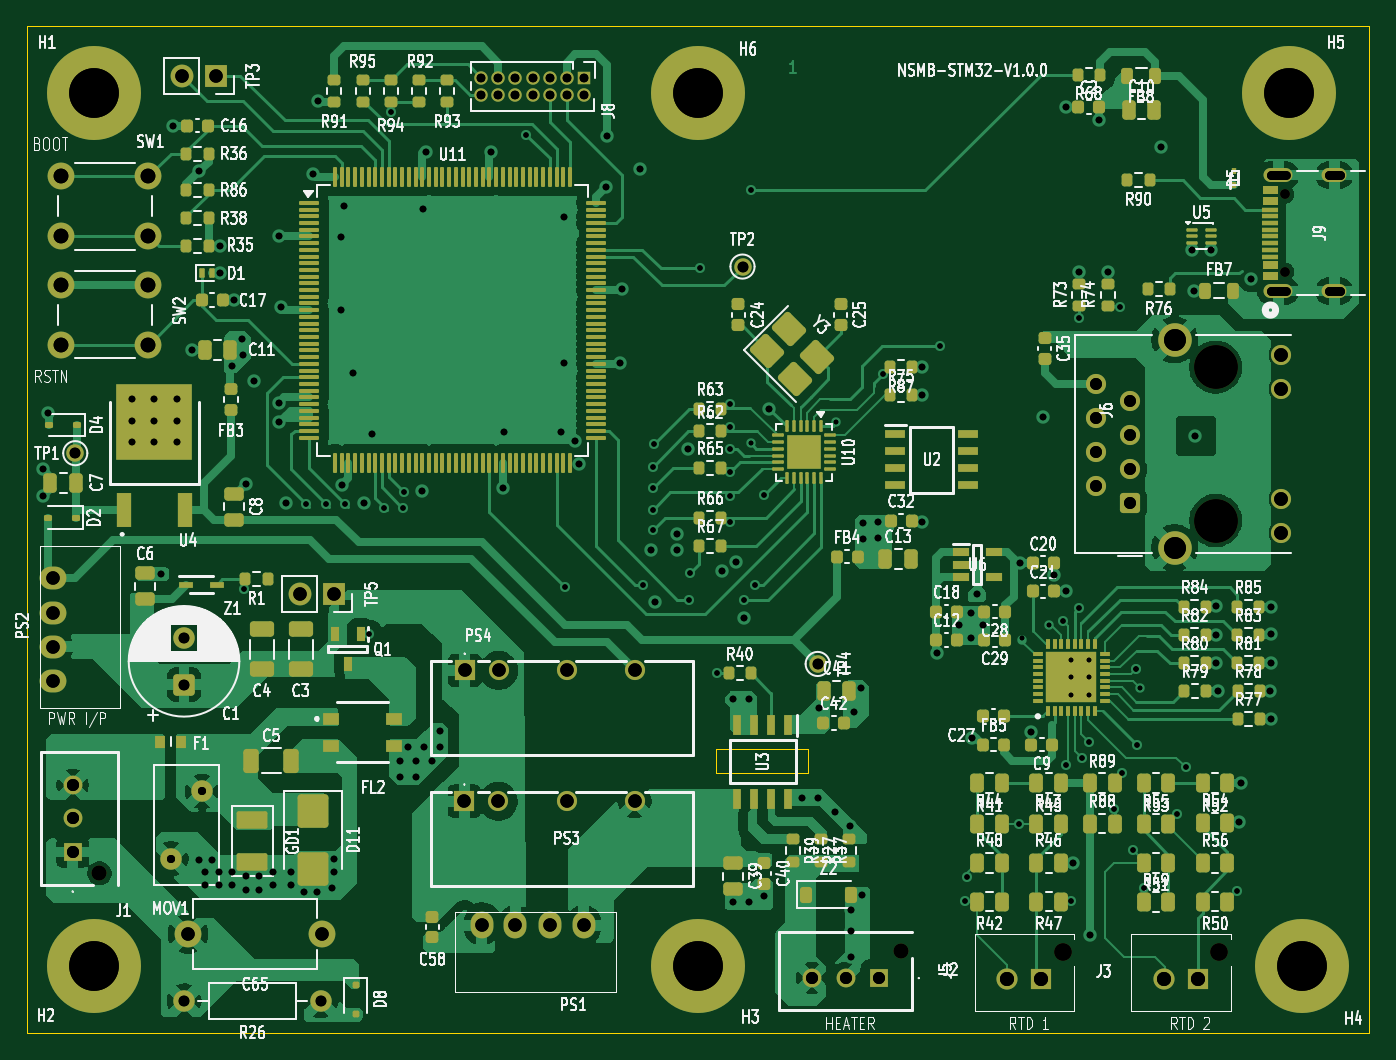
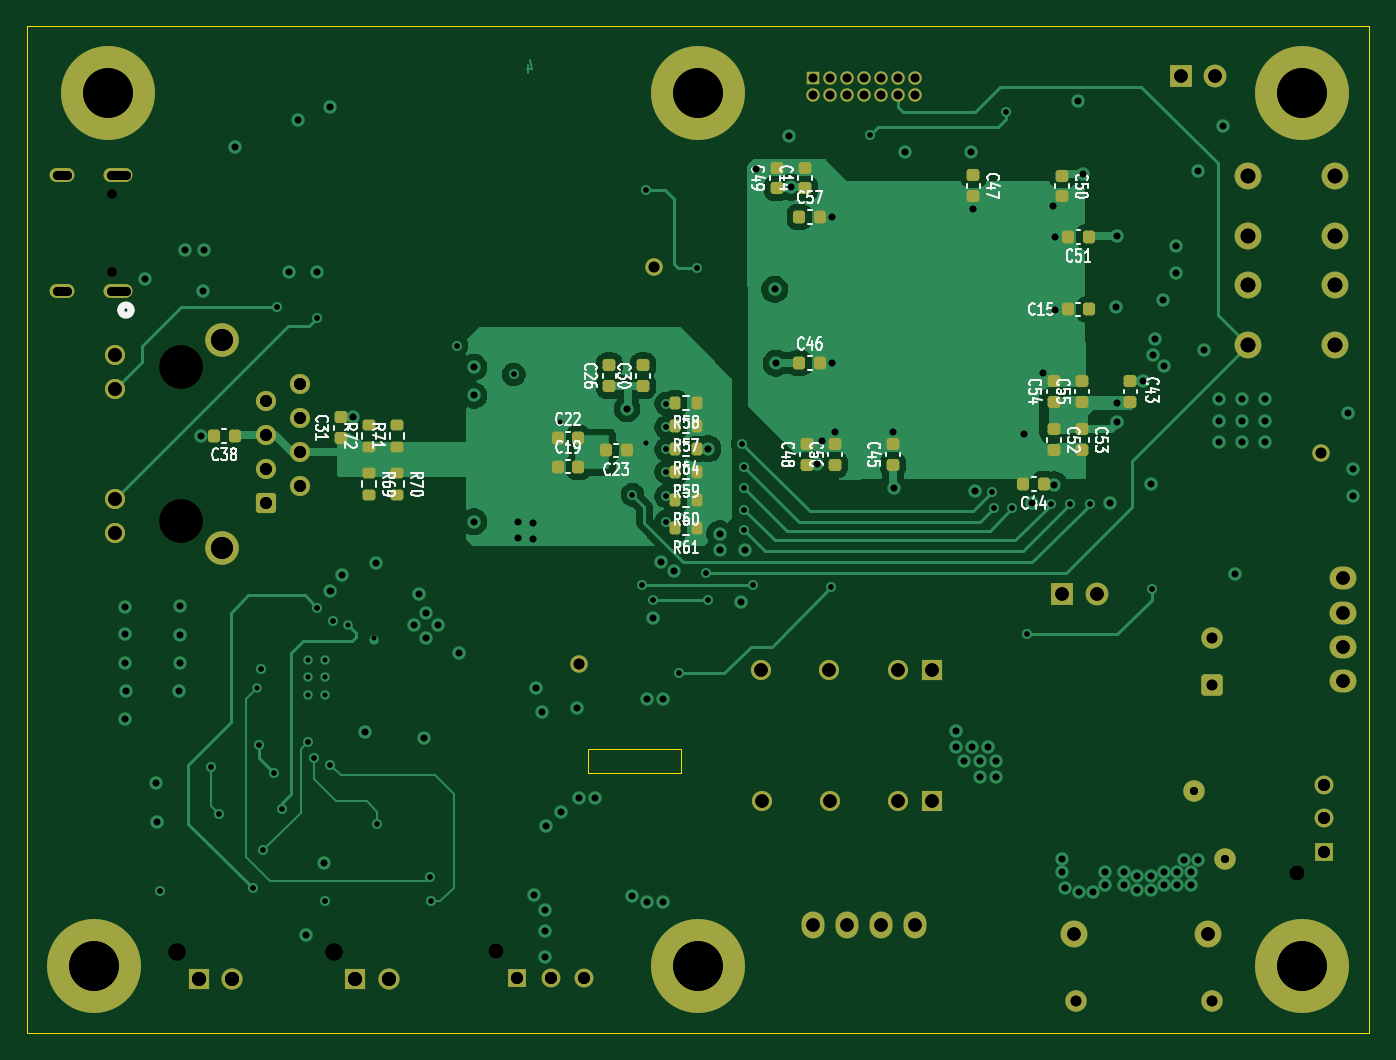
Circuit board: 14 layer files. Board 100.0 x 75.0 mm.
- bottom_copper: cryonano-nano-stage-B_Cu.gbr (78301 bytes)
- bottom_mask: cryonano-nano-stage-B_Mask.gbr (8037 bytes)
- paste: cryonano-nano-stage-B_Paste.gbr (4206 bytes)
- bottom_silk: cryonano-nano-stage-B_Silkscreen.gbr (69611 bytes)
- outline: cryonano-nano-stage-Edge_Cuts.gbr (828 bytes)
- top_copper: cryonano-nano-stage-F_Cu.gbr (228047 bytes)
- top_mask: cryonano-nano-stage-F_Mask.gbr (23065 bytes)
- paste: cryonano-nano-stage-F_Paste.gbr (19403 bytes)
- top_silk: cryonano-nano-stage-F_Silkscreen.gbr (274410 bytes)
- inner_copper: cryonano-nano-stage-In1_Cu.gbr (283470 bytes)
- inner_copper: cryonano-nano-stage-In2_Cu.gbr (80379 bytes)
- drill: cryonano-nano-stage-NPTH-drl.gbr (1005 bytes)
- drill: cryonano-nano-stage-PTH-drl.gbr (9715 bytes)
- drill: cryonano-nano-stage.drl (5971 bytes)

=== bottom_copper: cryonano-nano-stage-B_Cu.gbr (78301 bytes, source omitted) ===
=== bottom_mask: cryonano-nano-stage-B_Mask.gbr (8037 bytes, source omitted) ===
=== paste: cryonano-nano-stage-B_Paste.gbr ===
%TF.GenerationSoftware,KiCad,Pcbnew,10.0.4*%
%TF.CreationDate,2026-08-18T05:01:49+05:30*%
%TF.ProjectId,cryonano-nano-stage,6372796f-6e61-46e6-9f2d-6e616e6f2d73,rev?*%
%TF.SameCoordinates,Original*%
%TF.FileFunction,Paste,Bot*%
%TF.FilePolarity,Positive*%
%FSLAX46Y46*%
G04 Gerber Fmt 4.6, Leading zero omitted, Abs format (unit mm)*
G04 Created by KiCad (PCBNEW 10.0.4) date 2026-08-18 05:01:49*
%MOMM*%
%LPD*%
G01*
G04 APERTURE LIST*
G04 Aperture macros list*
%AMRoundRect*
0 Rectangle with rounded corners*
0 $1 Rounding radius*
0 $2 $3 $4 $5 $6 $7 $8 $9 X,Y pos of 4 corners*
0 Add a 4 corners polygon primitive as box body*
4,1,4,$2,$3,$4,$5,$6,$7,$8,$9,$2,$3,0*
0 Add four circle primitives for the rounded corners*
1,1,$1+$1,$2,$3*
1,1,$1+$1,$4,$5*
1,1,$1+$1,$6,$7*
1,1,$1+$1,$8,$9*
0 Add four rect primitives between the rounded corners*
20,1,$1+$1,$2,$3,$4,$5,0*
20,1,$1+$1,$4,$5,$6,$7,0*
20,1,$1+$1,$6,$7,$8,$9,0*
20,1,$1+$1,$8,$9,$2,$3,0*%
G04 Aperture macros list end*
%ADD10RoundRect,0.225000X-0.225000X-0.250000X0.225000X-0.250000X0.225000X0.250000X-0.225000X0.250000X0*%
%ADD11RoundRect,0.225000X0.250000X-0.225000X0.250000X0.225000X-0.250000X0.225000X-0.250000X-0.225000X0*%
%ADD12RoundRect,0.225000X0.225000X0.250000X-0.225000X0.250000X-0.225000X-0.250000X0.225000X-0.250000X0*%
%ADD13RoundRect,0.225000X-0.250000X0.225000X-0.250000X-0.225000X0.250000X-0.225000X0.250000X0.225000X0*%
%ADD14RoundRect,0.200000X-0.200000X-0.275000X0.200000X-0.275000X0.200000X0.275000X-0.200000X0.275000X0*%
%ADD15RoundRect,0.200000X0.275000X-0.200000X0.275000X0.200000X-0.275000X0.200000X-0.275000X-0.200000X0*%
%ADD16RoundRect,0.200000X-0.275000X0.200000X-0.275000X-0.200000X0.275000X-0.200000X0.275000X0.200000X0*%
G04 APERTURE END LIST*
D10*
%TO.C,C44*%
X124225000Y-84100000D03*
X125775000Y-84100000D03*
%TD*%
D11*
%TO.C,C55*%
X121400000Y-77975000D03*
X121400000Y-76425000D03*
%TD*%
D12*
%TO.C,C46*%
X142467337Y-75100000D03*
X140917337Y-75100000D03*
%TD*%
D11*
%TO.C,C56*%
X139800000Y-82675000D03*
X139800000Y-81125000D03*
%TD*%
%TO.C,C14*%
X142035250Y-62075000D03*
X142035250Y-60525000D03*
%TD*%
D13*
%TO.C,C47*%
X129500000Y-61115804D03*
X129500000Y-62665804D03*
%TD*%
D11*
%TO.C,C49*%
X144135250Y-62075000D03*
X144135250Y-60525000D03*
%TD*%
D10*
%TO.C,C51*%
X120901724Y-65688219D03*
X122451724Y-65688219D03*
%TD*%
D11*
%TO.C,C54*%
X123500000Y-77975000D03*
X123500000Y-76425000D03*
%TD*%
%TO.C,C43*%
X117800000Y-77975000D03*
X117800000Y-76425000D03*
%TD*%
D13*
%TO.C,C53*%
X121400000Y-80025000D03*
X121400000Y-81575000D03*
%TD*%
D11*
%TO.C,C48*%
X141900000Y-82675000D03*
X141900000Y-81125000D03*
%TD*%
D13*
%TO.C,C50*%
X122889653Y-61125000D03*
X122889653Y-62675000D03*
%TD*%
D10*
%TO.C,C15*%
X120909866Y-71096908D03*
X122459866Y-71096908D03*
%TD*%
D11*
%TO.C,C45*%
X135500000Y-82675000D03*
X135500000Y-81125000D03*
%TD*%
D13*
%TO.C,C52*%
X123500000Y-80025000D03*
X123500000Y-81575000D03*
%TD*%
D12*
%TO.C,C57*%
X142469337Y-64200000D03*
X140919337Y-64200000D03*
%TD*%
D10*
%TO.C,C23*%
X155325000Y-81600000D03*
X156875000Y-81600000D03*
%TD*%
D14*
%TO.C,R58*%
X150072297Y-78082665D03*
X151722297Y-78082665D03*
%TD*%
D15*
%TO.C,R72*%
X174500000Y-81325000D03*
X174500000Y-79675000D03*
%TD*%
D14*
%TO.C,R59*%
X150075000Y-83200000D03*
X151725000Y-83200000D03*
%TD*%
%TO.C,R64*%
X150075000Y-81500000D03*
X151725000Y-81500000D03*
%TD*%
D16*
%TO.C,R70*%
X172400000Y-83275000D03*
X172400000Y-84925000D03*
%TD*%
D12*
%TO.C,C22*%
X160475000Y-80700000D03*
X158925000Y-80700000D03*
%TD*%
D16*
%TO.C,R69*%
X174500000Y-83275000D03*
X174500000Y-84925000D03*
%TD*%
D14*
%TO.C,R57*%
X150075000Y-79800000D03*
X151725000Y-79800000D03*
%TD*%
D15*
%TO.C,R71*%
X172400000Y-81325000D03*
X172400000Y-79675000D03*
%TD*%
D12*
%TO.C,C19*%
X160475000Y-82800000D03*
X158925000Y-82800000D03*
%TD*%
D14*
%TO.C,R61*%
X150075000Y-87400000D03*
X151725000Y-87400000D03*
%TD*%
D11*
%TO.C,C26*%
X156610000Y-76800000D03*
X156610000Y-75250000D03*
%TD*%
%TO.C,C30*%
X154100000Y-76800000D03*
X154100000Y-75250000D03*
%TD*%
D14*
%TO.C,R60*%
X150075000Y-85300000D03*
X151725000Y-85300000D03*
%TD*%
D10*
%TO.C,C38*%
X184525000Y-80500000D03*
X186075000Y-80500000D03*
%TD*%
D11*
%TO.C,C31*%
X176600000Y-80675000D03*
X176600000Y-79125000D03*
%TD*%
M02*

=== bottom_silk: cryonano-nano-stage-B_Silkscreen.gbr (69611 bytes, source omitted) ===
=== outline: cryonano-nano-stage-Edge_Cuts.gbr ===
%TF.GenerationSoftware,KiCad,Pcbnew,10.0.4*%
%TF.CreationDate,2026-08-18T05:01:49+05:30*%
%TF.ProjectId,cryonano-nano-stage,6372796f-6e61-46e6-9f2d-6e616e6f2d73,rev?*%
%TF.SameCoordinates,Original*%
%TF.FileFunction,Profile,NP*%
%FSLAX46Y46*%
G04 Gerber Fmt 4.6, Leading zero omitted, Abs format (unit mm)*
G04 Created by KiCad (PCBNEW 10.0.4) date 2026-08-18 05:01:49*
%MOMM*%
%LPD*%
G01*
G04 APERTURE LIST*
%TA.AperFunction,Profile*%
%ADD10C,0.050000*%
%TD*%
G04 APERTURE END LIST*
D10*
X100000000Y-50000000D02*
X100000000Y-125000000D01*
X100000000Y-50000000D02*
X200000000Y-50000000D01*
X151300000Y-103800000D02*
X158200000Y-103800000D01*
X158200000Y-105600000D01*
X151300000Y-105600000D01*
X151300000Y-103800000D01*
X200000000Y-50000000D02*
X200000000Y-125000000D01*
X200000000Y-125000000D02*
X100000000Y-125000000D01*
M02*

=== top_copper: cryonano-nano-stage-F_Cu.gbr (228047 bytes, source omitted) ===
=== top_mask: cryonano-nano-stage-F_Mask.gbr (23065 bytes, source omitted) ===
=== paste: cryonano-nano-stage-F_Paste.gbr (19403 bytes, source omitted) ===
=== top_silk: cryonano-nano-stage-F_Silkscreen.gbr (274410 bytes, source omitted) ===
=== inner_copper: cryonano-nano-stage-In1_Cu.gbr (283470 bytes, source omitted) ===
=== inner_copper: cryonano-nano-stage-In2_Cu.gbr (80379 bytes, source omitted) ===
=== drill: cryonano-nano-stage-NPTH-drl.gbr ===
%TF.GenerationSoftware,KiCad,Pcbnew,10.0.4*%
%TF.CreationDate,2026-08-18T05:09:38+05:30*%
%TF.ProjectId,cryonano-nano-stage,6372796f-6e61-46e6-9f2d-6e616e6f2d73,rev?*%
%TF.SameCoordinates,Original*%
%TF.FileFunction,NonPlated,1,4,NPTH,Drill*%
%TF.FilePolarity,Positive*%
%FSLAX46Y46*%
G04 Gerber Fmt 4.6, Leading zero omitted, Abs format (unit mm)*
G04 Created by KiCad (PCBNEW 10.0.4) date 2026-08-18 05:09:38*
%MOMM*%
%LPD*%
G01*
G04 APERTURE LIST*
%TA.AperFunction,ComponentDrill*%
%ADD10C,0.711200*%
%TD*%
%TA.AperFunction,ComponentDrill*%
%ADD11C,1.100000*%
%TD*%
%TA.AperFunction,ComponentDrill*%
%ADD12C,1.300000*%
%TD*%
%TA.AperFunction,ComponentDrill*%
%ADD13C,3.250000*%
%TD*%
G04 APERTURE END LIST*
D10*
%TO.C,J9*%
X193699700Y-68289999D03*
X193699802Y-62509988D03*
D11*
%TO.C,J1*%
X105400000Y-113100000D03*
%TO.C,J5*%
X165083291Y-118900000D03*
D12*
%TO.C,J2*%
X177137237Y-118987840D03*
%TO.C,J3*%
X188800000Y-118987840D03*
D13*
%TO.C,J6*%
X188543516Y-75385000D03*
X188543516Y-86815000D03*
M02*

=== drill: cryonano-nano-stage-PTH-drl.gbr (9715 bytes, source omitted) ===
=== drill: cryonano-nano-stage.drl (5971 bytes, source omitted) ===
